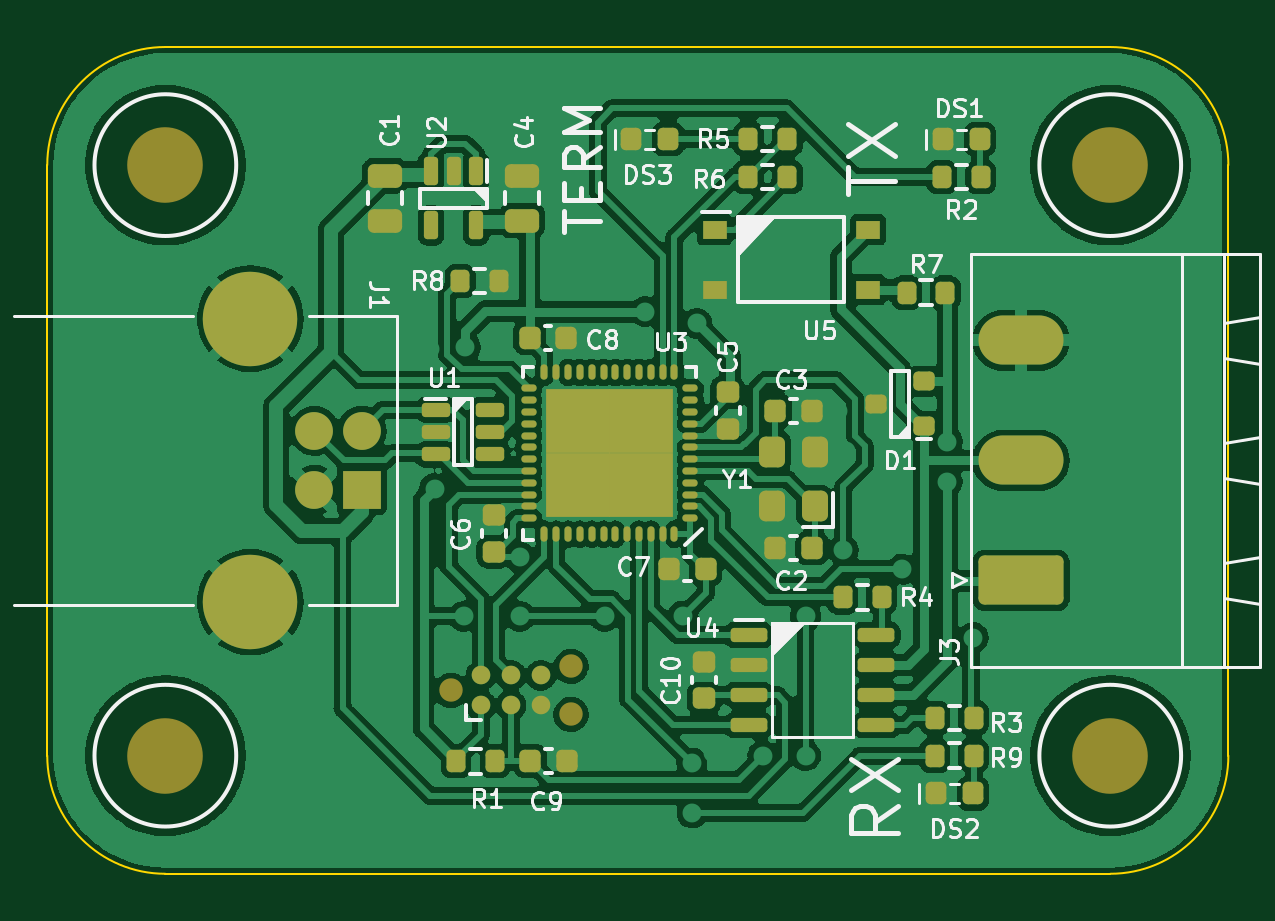
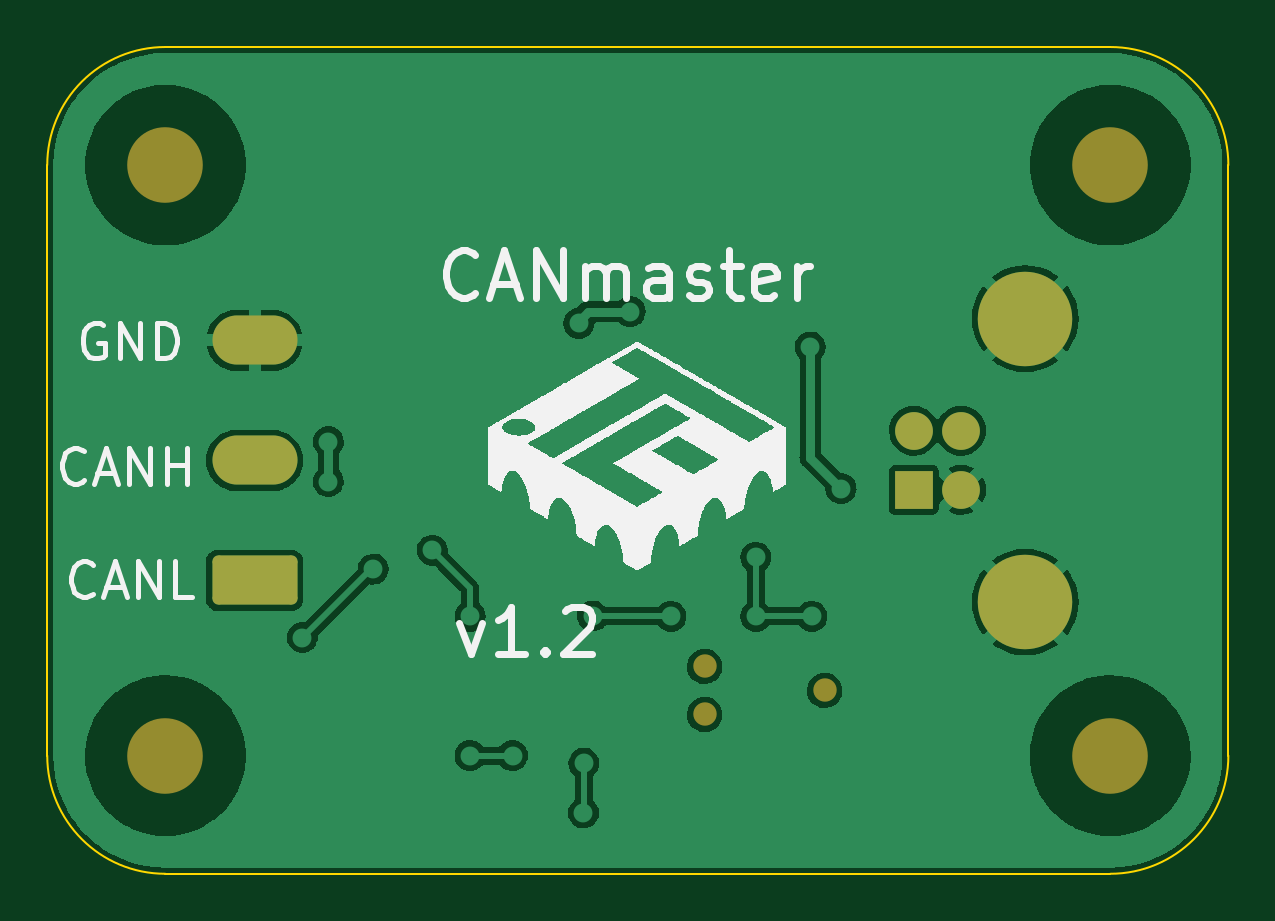
Circuit board: 9 layer files. Board 50.0 x 35.0 mm.
- bottom_copper: Canmaster_HW-B_Cu.gbr (83684 bytes)
- bottom_mask: Canmaster_HW-B_Mask.gbr (1878 bytes)
- paste: Canmaster_HW-B_Paste.gbr (474 bytes)
- bottom_silk: Canmaster_HW-B_Silkscreen.gbr (56127 bytes)
- outline: Canmaster_HW-Edge_Cuts.gbr (1029 bytes)
- top_copper: Canmaster_HW-F_Cu.gbr (229855 bytes)
- top_mask: Canmaster_HW-F_Mask.gbr (7627 bytes)
- paste: Canmaster_HW-F_Paste.gbr (6592 bytes)
- top_silk: Canmaster_HW-F_Silkscreen.gbr (32956 bytes)

=== bottom_copper: Canmaster_HW-B_Cu.gbr (83684 bytes, source omitted) ===
=== bottom_mask: Canmaster_HW-B_Mask.gbr (1878 bytes, source withheld) ===
=== paste: Canmaster_HW-B_Paste.gbr ===
%TF.GenerationSoftware,KiCad,Pcbnew,(6.0.0)*%
%TF.CreationDate,2022-06-11T23:43:57+12:00*%
%TF.ProjectId,Canmaster_HW,43616e6d-6173-4746-9572-5f48572e6b69,rev?*%
%TF.SameCoordinates,Original*%
%TF.FileFunction,Paste,Bot*%
%TF.FilePolarity,Positive*%
%FSLAX46Y46*%
G04 Gerber Fmt 4.6, Leading zero omitted, Abs format (unit mm)*
G04 Created by KiCad (PCBNEW (6.0.0)) date 2022-06-11 23:43:57*
%MOMM*%
%LPD*%
G01*
G04 APERTURE LIST*
G04 APERTURE END LIST*
M02*

=== bottom_silk: Canmaster_HW-B_Silkscreen.gbr (56127 bytes, source omitted) ===
=== outline: Canmaster_HW-Edge_Cuts.gbr ===
%TF.GenerationSoftware,KiCad,Pcbnew,(6.0.0)*%
%TF.CreationDate,2022-06-11T23:43:57+12:00*%
%TF.ProjectId,Canmaster_HW,43616e6d-6173-4746-9572-5f48572e6b69,rev?*%
%TF.SameCoordinates,Original*%
%TF.FileFunction,Profile,NP*%
%FSLAX46Y46*%
G04 Gerber Fmt 4.6, Leading zero omitted, Abs format (unit mm)*
G04 Created by KiCad (PCBNEW (6.0.0)) date 2022-06-11 23:43:57*
%MOMM*%
%LPD*%
G01*
G04 APERTURE LIST*
%TA.AperFunction,Profile*%
%ADD10C,0.100000*%
%TD*%
G04 APERTURE END LIST*
D10*
X120000000Y-90000000D02*
G75*
G03*
X125000000Y-85000000I0J5000000D01*
G01*
X80000000Y-90000000D02*
X120000000Y-90000000D01*
X120000000Y-55000000D02*
X80000000Y-55000000D01*
X80000000Y-55000000D02*
G75*
G03*
X75000000Y-60000000I0J-5000000D01*
G01*
X125000000Y-60000000D02*
G75*
G03*
X120000000Y-55000000I-5000000J0D01*
G01*
X75000000Y-60000000D02*
X75000000Y-85000000D01*
X75000000Y-85000000D02*
G75*
G03*
X80000000Y-90000000I5000000J0D01*
G01*
X125000000Y-85000000D02*
X125000000Y-60000000D01*
M02*

=== top_copper: Canmaster_HW-F_Cu.gbr (229855 bytes, source omitted) ===
=== top_mask: Canmaster_HW-F_Mask.gbr (7627 bytes, source omitted) ===
=== paste: Canmaster_HW-F_Paste.gbr (6592 bytes, source omitted) ===
=== top_silk: Canmaster_HW-F_Silkscreen.gbr (32956 bytes, source omitted) ===
